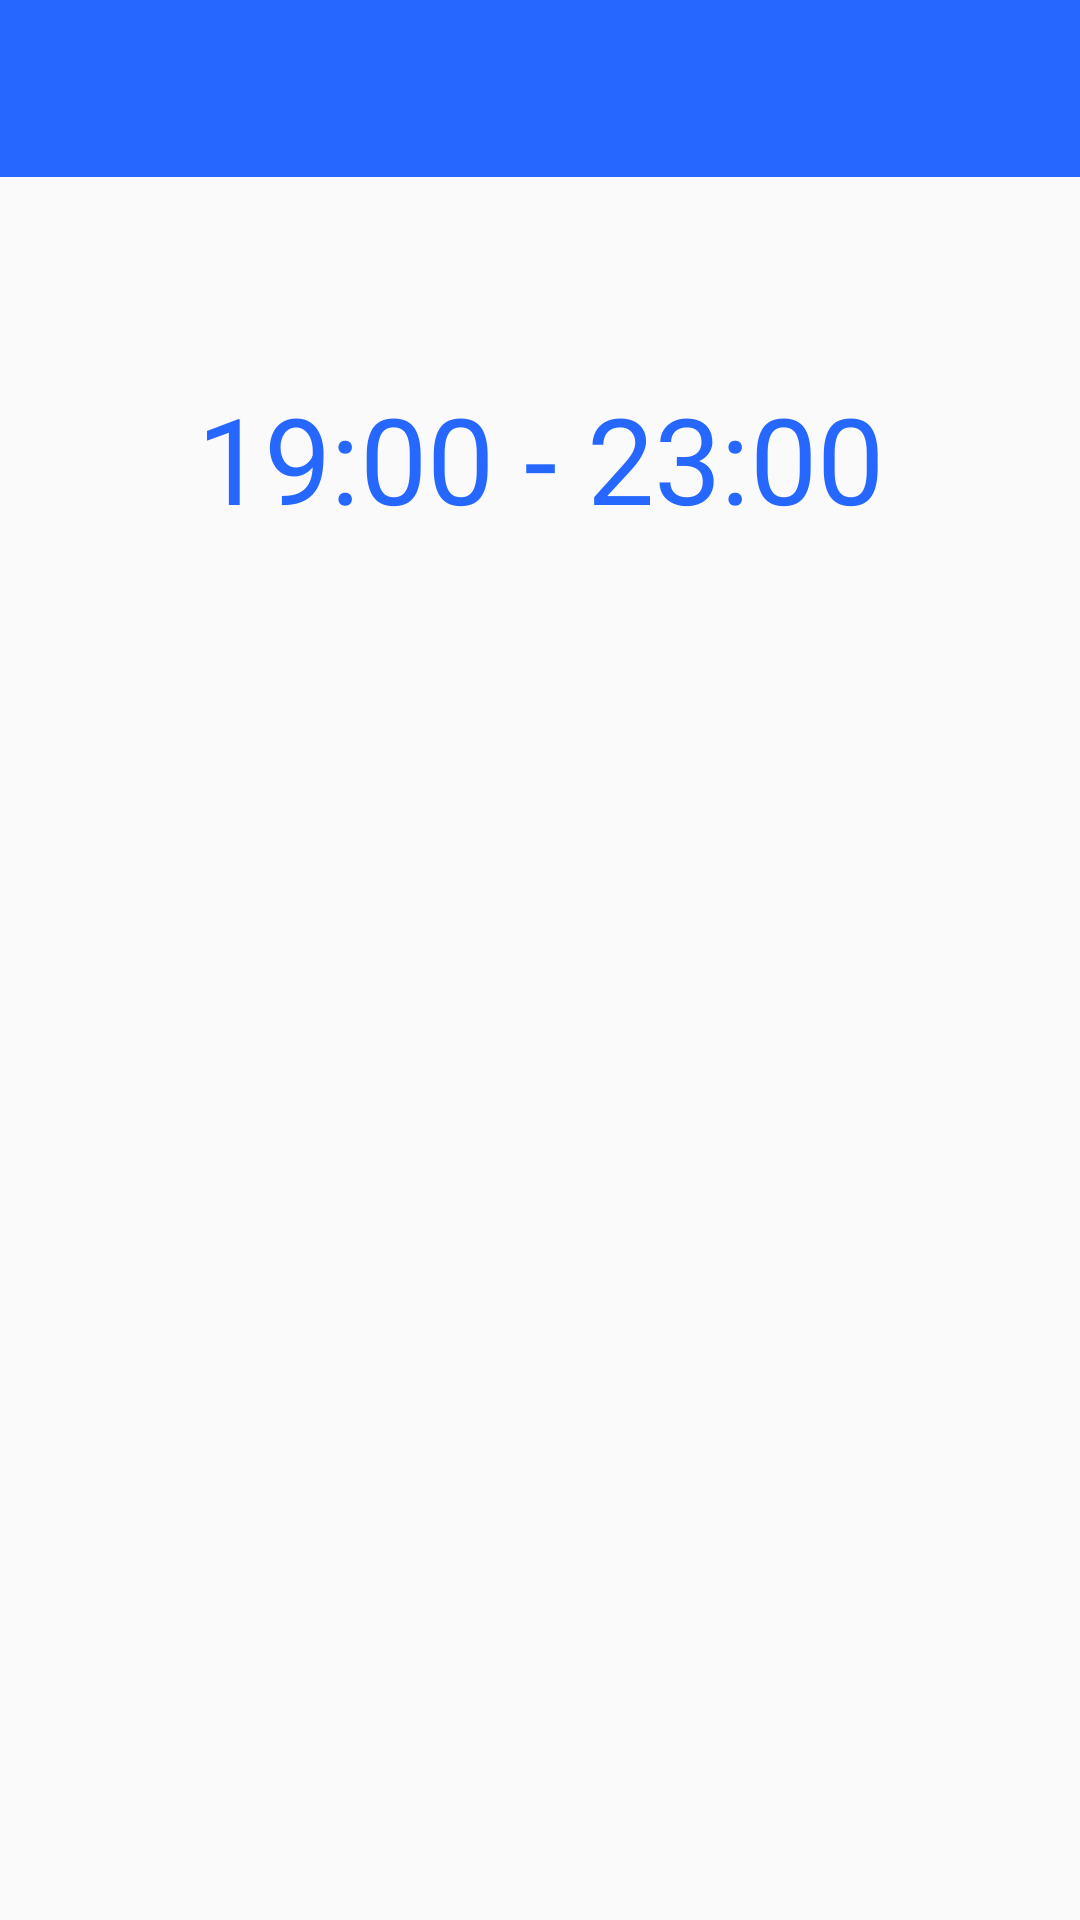

Produce the Android XML layout that renders to this screen, including the resource entries it uses.
<!-- AndroidManifest.xml: application theme AppTheme -->
<!-- res/layout/show_event_dialog.xml -->
<?xml version="1.0" encoding="utf-8"?>
<LinearLayout xmlns:android="http://schemas.android.com/apk/res/android"
    android:orientation="vertical"
    android:layout_width="match_parent"
    android:layout_height="match_parent">
    <TextView
        android:id="@+id/type"
        android:layout_width="match_parent"
        android:layout_height="wrap_content"
        android:textAlignment="center"
        style="@style/TextAppearance.AppCompat.Title"
        android:background="@color/colorPrimaryDark"
        android:textColor="@color/caldroid_white"
        android:paddingTop="16dp"
        android:paddingBottom="16dp"/>
    <LinearLayout
        android:layout_width="match_parent"
        android:layout_height="wrap_content"
        android:weightSum="1"
        android:padding="16dp">
        <TextView
            android:id="@+id/who"
            android:layout_width="wrap_content"
            android:layout_height="wrap_content"
            style="@style/TextAppearance.AppCompat.Body2"
            android:textStyle="bold|italic"
            android:layout_gravity="left"
            android:textAlignment="center"
            android:layout_weight="0.5"/>
        <TextView
            android:id="@+id/where"
            android:layout_width="wrap_content"
            android:layout_height="wrap_content"
            style="@style/Base.TextAppearance.AppCompat.Caption"
            android:textStyle="italic"
            android:textColor="@color/colorPrimary"
            android:layout_gravity="right"
            android:textAlignment="center"
            android:layout_weight="0.5"/>
    </LinearLayout>
    <TextView
        android:id="@+id/time"
        android:layout_width="match_parent"
        android:layout_height="wrap_content"
        android:padding="16dp"
        android:textColor="@color/colorPrimaryDark"
        android:textAlignment="center"
        android:textSize="40sp"
        android:text="19:00 - 23:00"/>
</LinearLayout>
<!-- resources referenced by this layout -->
<resources>
  <color name="colorPrimary">#2667ff</color>
  <color name="colorPrimaryDark">#2667ff</color>
  <style name="AppTheme" parent="Base.Theme.AppCompat.Light.DarkActionBar">
  
  
          
          <item name="colorPrimary">@color/colorPrimary</item>
          <item name="colorPrimaryDark">@color/colorPrimaryDark</item>
          <item name="colorAccent">@color/colorAccent</item>
      </style>
  <color name="colorAccent">#266790</color>
</resources>
